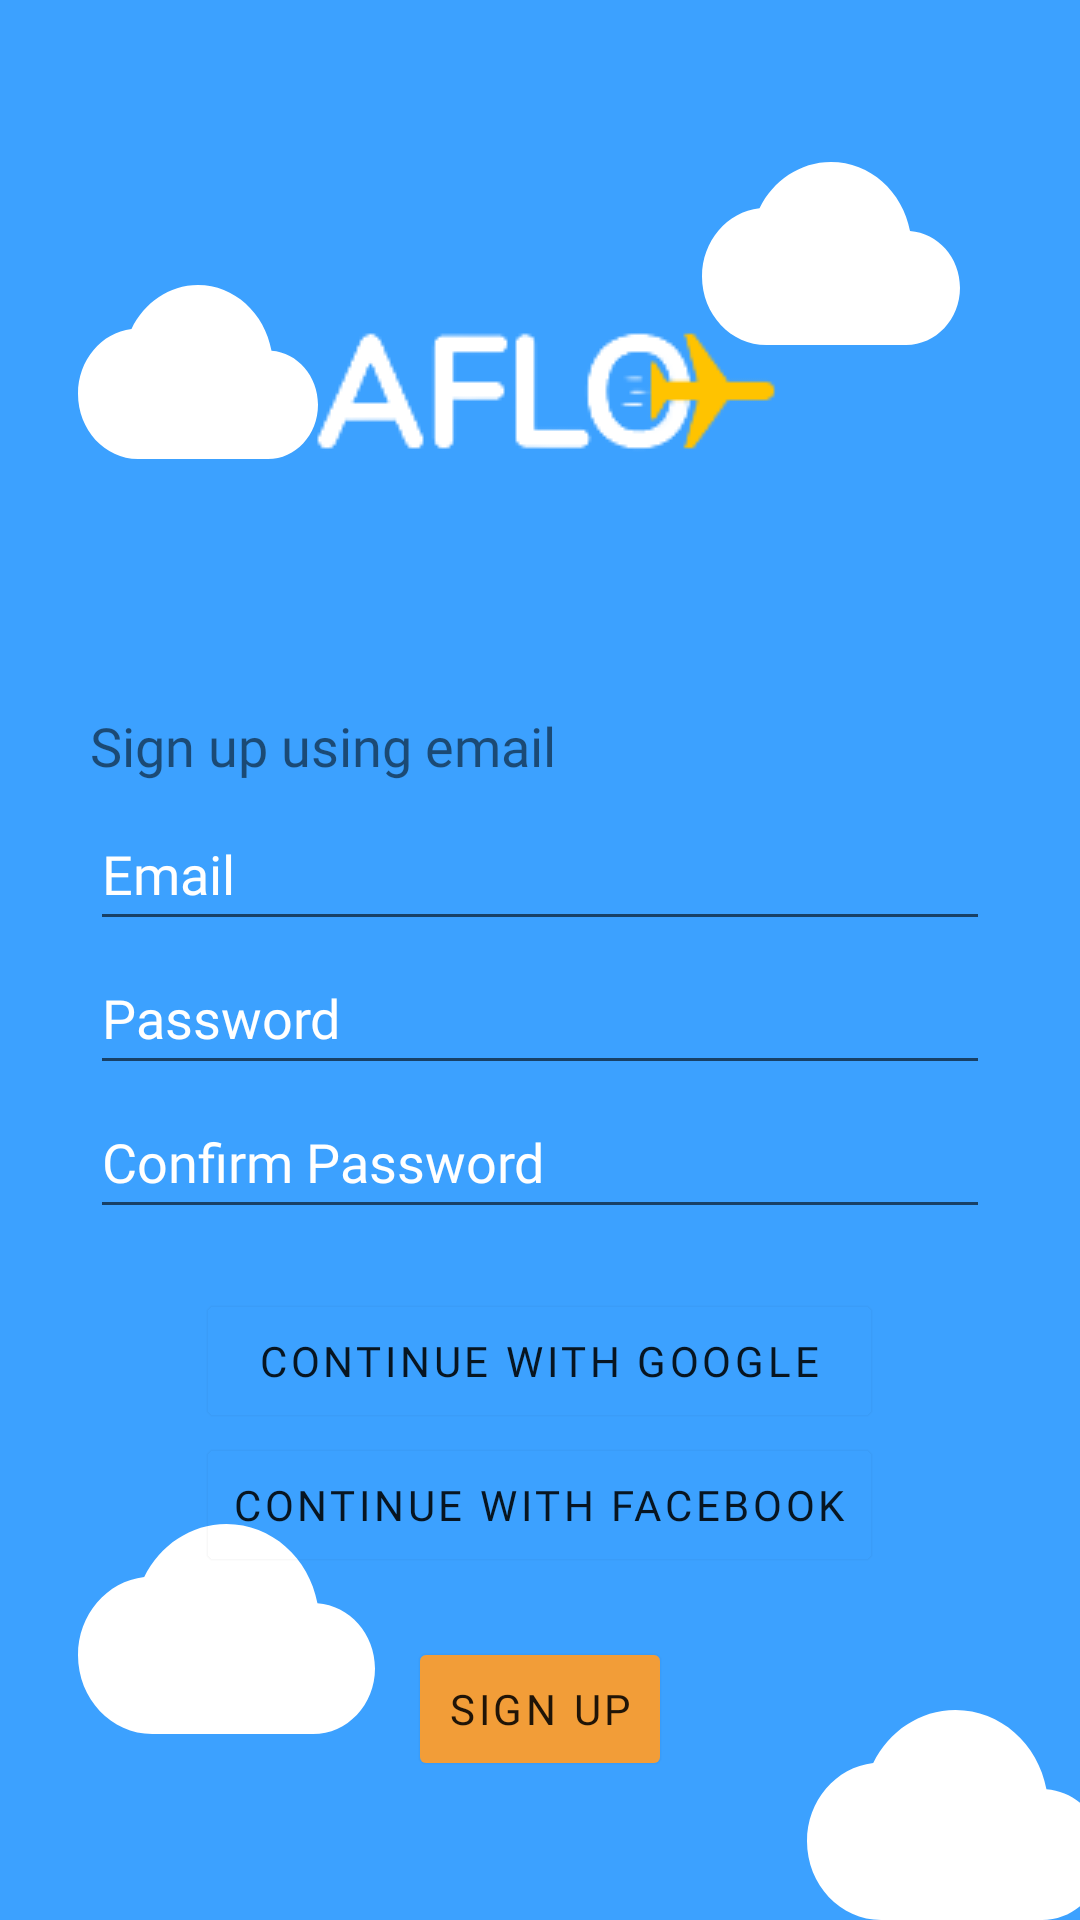

Reconstruct the res/layout file that produces this screen, plus the resources it refers to.
<!-- AndroidManifest.xml: application theme Theme.Aflo -->
<!-- res/layout/activity_signup.xml -->
<?xml version="1.0" encoding="utf-8"?>
<LinearLayout xmlns:android="http://schemas.android.com/apk/res/android"
    xmlns:app="http://schemas.android.com/apk/res-auto"
    android:layout_width="match_parent"
    android:layout_height="match_parent"
    android:gravity="center"
    android:background="@drawable/backgroundnoheader"
    android:orientation="vertical">


    <ImageView
        android:id="@+id/logoSignup"
        android:layout_width="match_parent"
        android:layout_height="wrap_content"
        android:layout_marginVertical="50dp"
        app:srcCompat="@drawable/logonobg"
        android:contentDescription="@string/app_name" />

    <LinearLayout
        android:layout_width="wrap_content"
        android:layout_height="wrap_content"
        android:layout_marginTop="20dp"
        android:orientation="vertical">

        <TextView
            android:id="@+id/textView3"
            android:layout_width="300dp"
            android:layout_height="wrap_content"
            android:textSize="18sp"
            android:layout_marginBottom="5dp"
            android:fontFamily="@font/nunito"
            android:text="@string/email_signup" />

        <EditText
            android:id="@+id/signupEmail"
            android:layout_width="match_parent"
            android:layout_height="wrap_content"
            android:ems="10"
            android:hint="@string/email"
            android:inputType="textEmailAddress"
            android:minHeight="48dp"
            android:autofillHints=""
            android:fontFamily="@font/nunito_light"
            android:textColorHint="#FFFFFF" />

        <EditText
            android:id="@+id/signupPassword"
            android:layout_width="match_parent"
            android:layout_height="wrap_content"
            android:autofillHints=""
            android:ems="10"
            android:hint="@string/password"
            android:inputType="textPassword"
            android:minHeight="48dp"
            android:fontFamily="@font/nunito_light"
            android:textColorHint="#FFFFFF" />

        <EditText
            android:id="@+id/signupConfirmPassword"
            android:layout_width="match_parent"
            android:layout_height="wrap_content"
            android:autofillHints=""
            android:ems="10"
            android:hint="@string/confirm_password"
            android:inputType="textPassword"
            android:minHeight="48dp"
            android:fontFamily="@font/nunito_light"
            android:textColorHint="#FFFFFF" />

    </LinearLayout>

    <LinearLayout
        android:layout_width="wrap_content"
        android:layout_height="wrap_content"
        android:layout_marginVertical="20dp"
        android:orientation="vertical">

        <Button
            android:id="@+id/signupUsingGoogle"
            android:layout_width="match_parent"
            android:layout_height="wrap_content"
            android:text="@string/google"
            android:fontFamily="@font/nunito_bold"
            android:textAllCaps="true"
            android:textSize="14sp"
            android:letterSpacing="0.089"
            android:backgroundTint="#00FFFFFF"
            android:outlineSpotShadowColor="#00FFFFFF"
            app:cornerRadius="60dp"
            app:strokeColor="#FFFFFF"
            app:strokeWidth="2dp" />

        <Button
            android:id="@+id/signupUsingFacebook"
            android:layout_width="match_parent"
            android:layout_height="wrap_content"
            android:fontFamily="@font/nunito_bold"
            android:textAllCaps="true"
            android:textSize="14sp"
            android:letterSpacing="0.089"
            android:backgroundTint="#00FFFFFF"
            android:outlineSpotShadowColor="#00FFFFFF"
            app:cornerRadius="60dp"
            app:strokeColor="#FFFFFF"
            app:strokeWidth="2dp"
            android:text="@string/facebook" />
    </LinearLayout>

    <Button
        android:id="@+id/signupSubmit"
        android:layout_width="wrap_content"
        android:layout_height="wrap_content"
        android:text="@string/signup2"
        android:fontFamily="@font/nunito_bold"
        android:textAllCaps="true"
        android:textSize="14sp"
        android:letterSpacing="0.089"
        android:outlineSpotShadowColor="#00FFFFFF"
        app:cornerRadius="60dp"
        app:strokeColor="#FFFFFF"
        app:strokeWidth="2dp"
        android:backgroundTint="@color/light_brown" />
</LinearLayout>
<!-- resources referenced by this layout -->
<resources>
  <color name="light_brown">#F29D38</color>
  <!-- drawable backgroundnoheader (drawable) -->
  <vector xmlns:android="http://schemas.android.com/apk/res/android"
      android:width="360dp"
      android:height="640dp"
      android:viewportWidth="360"
      android:viewportHeight="640">
    <group>
      <clip-path
          android:pathData="M0,0h360v640h-360z"/>
      <path
          android:pathData="M0,0h360v640h-360z"
          android:fillColor="#ffffff"/>
      <path
          android:pathData="M0,0h360v640h-360z"
          android:fillColor="#3CA1FF"/>
      <path
          android:pathData="M303.34,77.03C300.9,63.87 290.04,54 277,54C266.64,54 257.65,60.25 253.17,69.4C242.38,70.62 234,80.34 234,92.13C234,104.74 243.64,115 255.5,115H302.08C311.97,115 320,106.46 320,95.94C320,85.87 312.65,77.71 303.34,77.03Z"
          android:fillColor="#ffffff"/>
      <path
          android:pathData="M105.82,534.42C103.01,519.33 90.51,508 75.5,508C63.58,508 53.22,515.17 48.07,525.67C35.65,527.08 26,538.23 26,551.75C26,566.23 37.1,578 50.75,578H104.38C115.76,578 125,568.2 125,556.13C125,544.58 116.54,535.21 105.82,534.42Z"
          android:fillColor="#ffffff"/>
      <path
          android:pathData="M348.82,596.42C346.01,581.33 333.52,570 318.5,570C306.58,570 296.23,577.17 291.07,587.67C278.65,589.08 269,600.23 269,613.75C269,628.23 280.1,640 293.75,640H347.38C358.76,640 368,630.2 368,618.13C368,606.58 359.54,597.21 348.82,596.42Z"
          android:fillColor="#ffffff"/>
      <path
          android:pathData="M90.5,116.89C88.23,104.39 78.13,95 66,95C56.37,95 48,100.94 43.83,109.64C33.8,110.81 26,120.05 26,131.25C26,143.25 34.97,153 46,153H89.33C98.53,153 106,144.88 106,134.88C106,125.31 99.17,117.55 90.5,116.89Z"
          android:fillColor="#ffffff"/>
    </group>
  </vector>
  <!-- drawable logonobg: png bitmap (drawable, 5916 bytes) -->
  <string name="app_name">Aflo</string>
  <string name="confirm_password">Confirm Password</string>
  <string name="email">Email</string>
  <string name="email_signup">Sign up using email</string>
  <string name="facebook">Continue with Facebook</string>
  <string name="google">Continue with Google</string>
  <string name="password">Password</string>
  <string name="signup2">Sign up</string>
  <style name="Theme.Aflo" parent="Theme.MaterialComponents.DayNight.NoActionBar">
          
          <item name="colorPrimary">@color/purple_500</item>
          <item name="colorPrimaryVariant">@color/purple_700</item>
          <item name="colorOnPrimary">@color/white</item>
          
          <item name="colorSecondary">@color/teal_200</item>
          <item name="colorSecondaryVariant">@color/teal_700</item>
          <item name="colorOnSecondary">@color/black</item>
          
          <item name="android:statusBarColor" tools:targetApi="l">?attr/colorPrimaryVariant</item>
          
      </style>
  <color name="purple_500">#FF6200EE</color>
  <color name="purple_700">#FF3700B3</color>
  <color name="white">#FFFFFFFF</color>
  <color name="teal_200">#FF03DAC5</color>
  <color name="teal_700">#FF018786</color>
  <color name="black">#FF000000</color>
</resources>
